Run: headless pygame with SDL's dummy video driver; simulated clock (each Clock.tick advances the game by its frame time, no real sleeping); random seed 0; keys injected as events and as key.get_pressed() state; no mouse input.
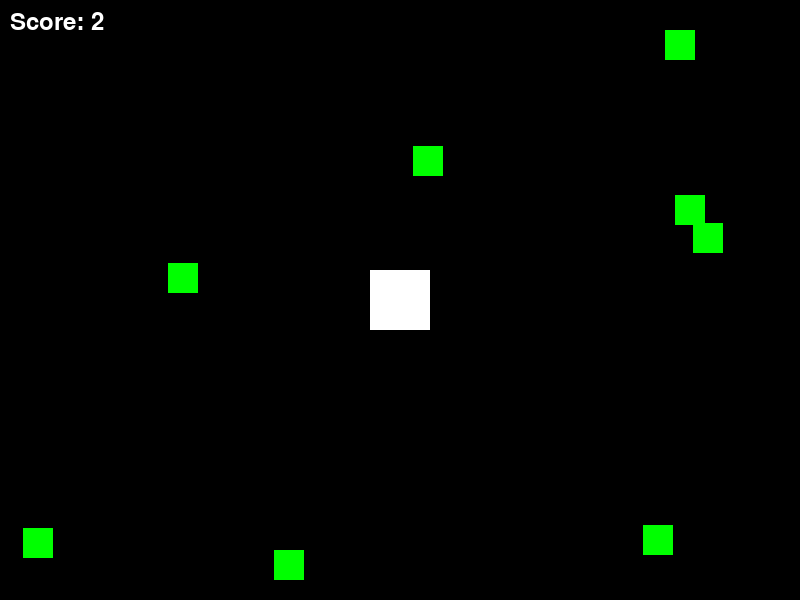
Frame 1 of 4 · flips 1–60 · no input
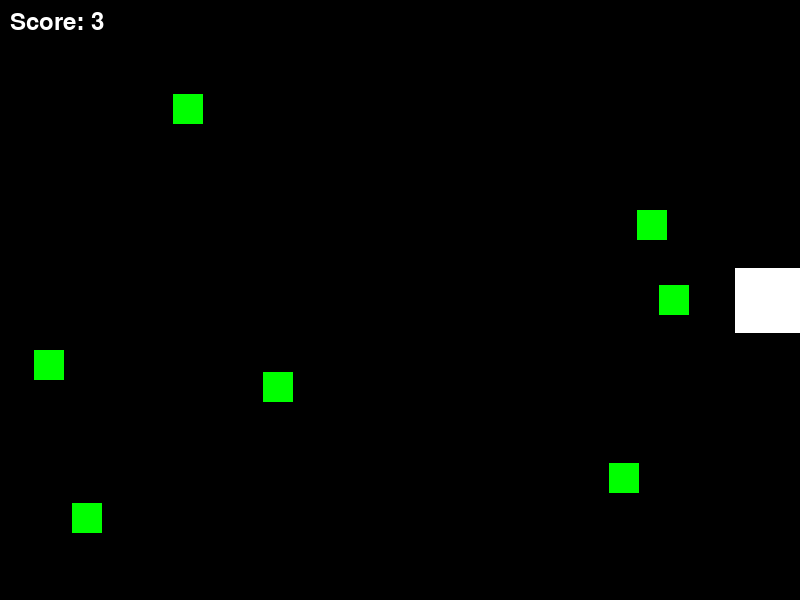
Frame 2 of 4 · flips 61–180 · tapped SPACE, RETURN · held RIGHT (→), D
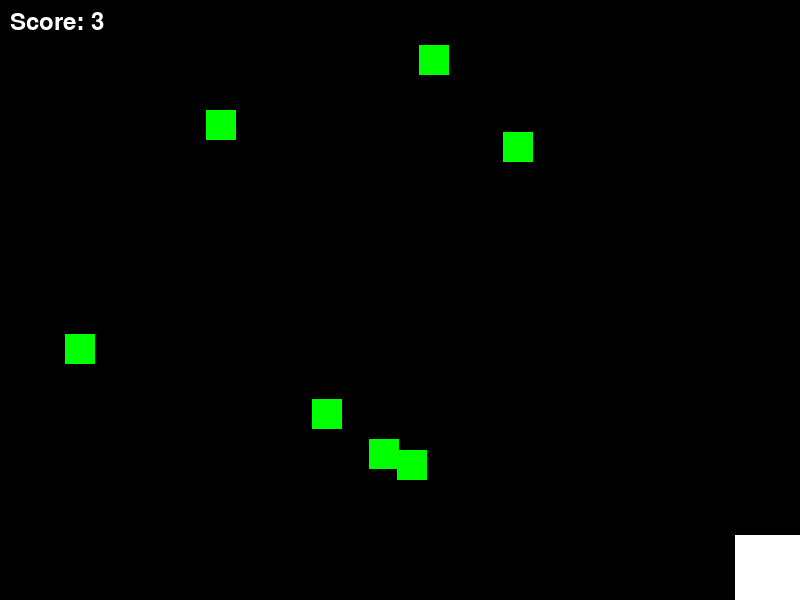
Frame 3 of 4 · flips 181–300 · held DOWN (↓), S
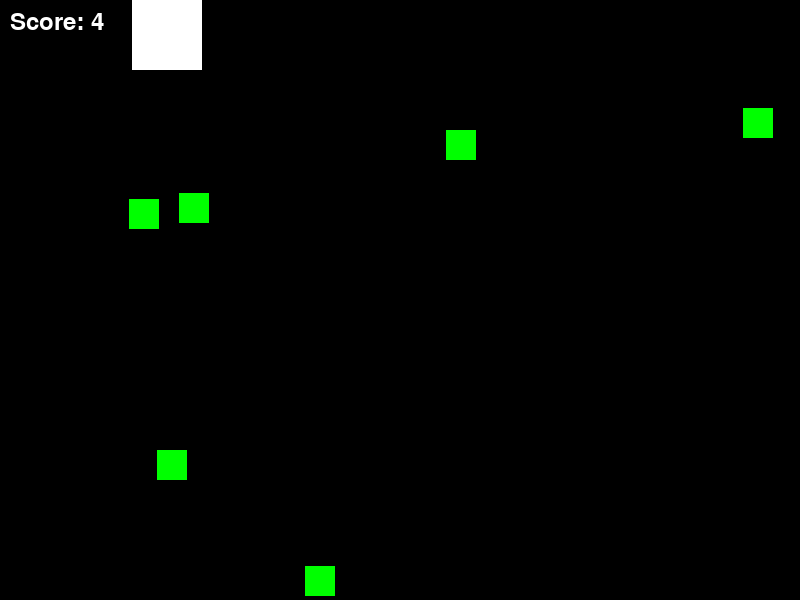
Frame 4 of 4 · flips 301–420 · held LEFT (←), A, UP (↑), W

The pygame program that drew these frames:

import pygame
import random

pygame.init()

width, height = 800, 600
screen = pygame.display.set_mode((width, height))
pygame.display.set_caption("Sprites con Colisiones")

BLACK = (0, 0, 0)
WHITE = (255, 255, 255)
GREEN = (0, 255, 0)

class Player(pygame.sprite.Sprite):
    def __init__(self):
        super().__init__()
        self.size = 50  # Tamaño inicial
        self.image = pygame.Surface((self.size, self.size))
        self.image.fill(WHITE)  # Color blanco
        self.rect = self.image.get_rect()
        self.rect.center = (width // 2, height // 2)

    def update(self):
        keys = pygame.key.get_pressed()
        if keys[pygame.K_LEFT]:
            self.rect.x -= 5
        if keys[pygame.K_RIGHT]:
            self.rect.x += 5
        if keys[pygame.K_UP]:
            self.rect.y -= 5
        if keys[pygame.K_DOWN]:
            self.rect.y += 5

        # Limitar el movimiento del jugador a la pantalla
        self.rect.x = max(0, min(self.rect.x, width - self.rect.width))
        self.rect.y = max(0, min(self.rect.y, height - self.rect.height))

    def increase_size(self):
        self.size += 5  # Aumentar tamaño
        self.image = pygame.Surface((self.size, self.size))
        self.image.fill(WHITE)  # Mantener el color blanco
        self.rect = self.image.get_rect(center=self.rect.center)  # Mantener el centro

    def split(self):
        # Crear tres nuevos cuadrados más pequeños
        small_size = self.size // 3
        for i in range(3):
            small_square = SmallSquare(self.rect.centerx + (i - 1) * (small_size + 5), self.rect.centery)
            all_sprites.add(small_square)
            small_squares.add(small_square)
        self.kill()  # Eliminar el jugador original

class SmallSquare(pygame.sprite.Sprite):
    def __init__(self, x, y):
        super().__init__()
        self.size = 30  # Tamaño de los cuadrados pequeños
        self.image = pygame.Surface((self.size, self.size))
        self.image.fill(WHITE)
        self.rect = self.image.get_rect(center=(x, y))

class Collectible(pygame.sprite.Sprite):
    def __init__(self):
        super().__init__()
        self.image = pygame.Surface((30, 30))
        self.image.fill(GREEN)
        self.rect = self.image.get_rect()
        self.rect.x = random.randint(0, width - self.rect.width)
        self.rect.y = random.randint(0, height - self.rect.height)
        self.speed_x = random.choice([-2, 2])
        self.speed_y = random.choice([-2, 2])

    def update(self):
        # Mover los collectibles
        self.rect.x += self.speed_x
        self.rect.y += self.speed_y

        # Rebotar al llegar a los bordes de la pantalla
        if self.rect.x <= 0 or self.rect.x >= width - self.rect.width:
            self.speed_x *= -1
        if self.rect.y <= 0 or self.rect.y >= height - self.rect.height:
            self.speed_y *= -1

def create_collectibles():
    collectibles.empty()  # Vaciar el grupo de collectibles
    for _ in range(10):
        collectible = Collectible()
        all_sprites.add(collectible)
        collectibles.add(collectible)

# Inicialización de grupos y el jugador
all_sprites = pygame.sprite.Group()
collectibles = pygame.sprite.Group()
small_squares = pygame.sprite.Group()

player = Player()
all_sprites.add(player)

create_collectibles()  # Crear los collectibles inicialmente

running = True
score = 0
while running:
    for event in pygame.event.get():
        if event.type == pygame.QUIT:
            running = False
        elif event.type == pygame.KEYDOWN:
            if event.key == pygame.K_k:
                player.split()  # Dividir el cuadrado cuando se presiona 'K'

    all_sprites.update()

    # Colisión entre el jugador y los collectibles
    collected = pygame.sprite.spritecollide(player, collectibles, True)
    score += len(collected)

    # Aumentar el tamaño del jugador por cada collectible
    for _ in collected:
        player.increase_size()

    # Limpiar la pantalla y dibujar el fondo negro
    screen.fill(BLACK)  # Fondo negro
    all_sprites.draw(screen)

    font = pygame.font.Font(None, 36)
    text = font.render(f'Score: {score}', True, (255, 255, 255))  # Texto blanco
    screen.blit(text, (10, 10))

    pygame.display.flip()
    pygame.time.delay(30)

pygame.quit()
